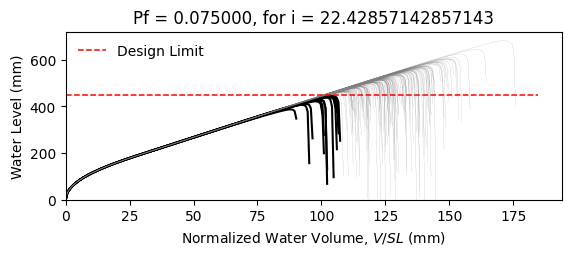

The data file committed next to this chart (first rows):
W14X22, L = 360.0 in, slope = 0.020833333333333332 in/in, dead load = 6.944444444444444e-05 kip/in…
zwlim AISC Appendix 2, zwlim DAMP, zwlim Proposed for ASCE 7, zwlim Neglect Ponding, dhnom Denver, dhnom New York, dhnom New Orleans, dh Denver, dh New York, dh New Orleans, dmax
15.16, 15.45, 13.32, 15.16, 1.801, 1.801, 1.801, 4.023, 4.023, 4.023, 21.92, Safe, 
15.16, 15.45, 13.32, 15.16, 1.801, 1.801, 1.801, 4.023, 4.023, 4.023, 19.11, Safe, 
15.16, 15.45, 13.32, 15.16, 1.801, 1.801, 1.801, 4.023, 4.023, 4.023, 18.38, Safe, 
15.16, 15.45, 13.32, 15.16, 1.801, 1.801, 1.801, 4.023, 4.023, 4.023, 21.63, Safe, 
15.16, 15.45, 13.32, 15.16, 1.801, 1.801, 1.801, 4.023, 4.023, 4.023, 18.12, Safe, 
15.16, 15.45, 13.32, 15.16, 1.801, 1.801, 1.801, 4.023, 4.023, 4.023, 26.82, Safe, 
15.16, 15.45, 13.32, 15.16, 1.801, 1.801, 1.801, 4.023, 4.023, 4.023, 20.22, Safe, 
15.16, 15.45, 13.32, 15.16, 1.801, 1.801, 1.801, 4.023, 4.023, 4.023, 18.32, Safe, 
15.16, 15.45, 13.32, 15.16, 1.801, 1.801, 1.801, 4.023, 4.023, 4.023, 21.14, Safe, 
15.16, 15.45, 13.32, 15.16, 1.801, 1.801, 1.801, 4.023, 4.023, 4.023, 19.85, Safe, 
15.16, 15.45, 13.32, 15.16, 1.801, 1.801, 1.801, 4.023, 4.023, 4.023, 17.48, Fail, 
15.16, 15.45, 13.32, 15.16, 1.801, 1.801, 1.801, 4.023, 4.023, 4.023, 16.83, Fail, 
15.16, 15.45, 13.32, 15.16, 1.801, 1.801, 1.801, 4.023, 4.023, 4.023, 21.33, Safe, 
15.16, 15.45, 13.32, 15.16, 1.801, 1.801, 1.801, 4.023, 4.023, 4.023, 18.73, Safe, 
15.16, 15.45, 13.32, 15.16, 1.801, 1.801, 1.801, 4.023, 4.023, 4.023, 21.71, Safe, 
15.16, 15.45, 13.32, 15.16, 1.801, 1.801, 1.801, 4.023, 4.023, 4.023, 19.72, Safe, 
15.16, 15.45, 13.32, 15.16, 1.801, 1.801, 1.801, 4.023, 4.023, 4.023, 20.39, Safe, 
15.16, 15.45, 13.32, 15.16, 1.801, 1.801, 1.801, 4.023, 4.023, 4.023, 22.32, Safe, 
15.16, 15.45, 13.32, 15.16, 1.801, 1.801, 1.801, 4.023, 4.023, 4.023, 18.24, Safe, 
15.16, 15.45, 13.32, 15.16, 1.801, 1.801, 1.801, 4.023, 4.023, 4.023, 19.19, Safe, 
15.16, 15.45, 13.32, 15.16, 1.801, 1.801, 1.801, 4.023, 4.023, 4.023, 18.16, Safe, 
15.16, 15.45, 13.32, 15.16, 1.801, 1.801, 1.801, 4.023, 4.023, 4.023, 21.57, Safe, 
15.16, 15.45, 13.32, 15.16, 1.801, 1.801, 1.801, 4.023, 4.023, 4.023, 22.44, Safe, 
15.16, 15.45, 13.32, 15.16, 1.801, 1.801, 1.801, 4.023, 4.023, 4.023, 19.97, Safe, 
15.16, 15.45, 13.32, 15.16, 1.801, 1.801, 1.801, 4.023, 4.023, 4.023, 19.07, Safe, 
15.16, 15.45, 13.32, 15.16, 1.801, 1.801, 1.801, 4.023, 4.023, 4.023, 16.81, Fail, 
15.16, 15.45, 13.32, 15.16, 1.801, 1.801, 1.801, 4.023, 4.023, 4.023, 21.03, Safe, 
15.16, 15.45, 13.32, 15.16, 1.801, 1.801, 1.801, 4.023, 4.023, 4.023, 20.74, Safe, 
15.16, 15.45, 13.32, 15.16, 1.801, 1.801, 1.801, 4.023, 4.023, 4.023, 18.34, Safe, 
15.16, 15.45, 13.32, 15.16, 1.801, 1.801, 1.801, 4.023, 4.023, 4.023, 23.18, Safe, 
15.16, 15.45, 13.32, 15.16, 1.801, 1.801, 1.801, 4.023, 4.023, 4.023, 20.34, Safe, 
15.16, 15.45, 13.32, 15.16, 1.801, 1.801, 1.801, 4.023, 4.023, 4.023, 21.06, Safe, 
15.16, 15.45, 13.32, 15.16, 1.801, 1.801, 1.801, 4.023, 4.023, 4.023, 18.88, Safe, 
15.16, 15.45, 13.32, 15.16, 1.801, 1.801, 1.801, 4.023, 4.023, 4.023, 22.5, Safe, 
15.16, 15.45, 13.32, 15.16, 1.801, 1.801, 1.801, 4.023, 4.023, 4.023, 21.39, Safe, 
15.16, 15.45, 13.32, 15.16, 1.801, 1.801, 1.801, 4.023, 4.023, 4.023, 18.26, Safe, 
15.16, 15.45, 13.32, 15.16, 1.801, 1.801, 1.801, 4.023, 4.023, 4.023, 20.69, Safe, 
15.16, 15.45, 13.32, 15.16, 1.801, 1.801, 1.801, 4.023, 4.023, 4.023, 21.06, Safe, 
15.16, 15.45, 13.32, 15.16, 1.801, 1.801, 1.801, 4.023, 4.023, 4.023, 21.94, Safe, 
15.16, 15.45, 13.32, 15.16, 1.801, 1.801, 1.801, 4.023, 4.023, 4.023, 17.67, Safe, 
15.16, 15.45, 13.32, 15.16, 1.801, 1.801, 1.801, 4.023, 4.023, 4.023, 22.39, Safe, 
15.16, 15.45, 13.32, 15.16, 1.801, 1.801, 1.801, 4.023, 4.023, 4.023, 18.9, Safe, 
15.16, 15.45, 13.32, 15.16, 1.801, 1.801, 1.801, 4.023, 4.023, 4.023, 19.84, Safe, 
15.16, 15.45, 13.32, 15.16, 1.801, 1.801, 1.801, 4.023, 4.023, 4.023, 19.36, Safe, 
15.16, 15.45, 13.32, 15.16, 1.801, 1.801, 1.801, 4.023, 4.023, 4.023, 22.16, Safe, 
15.16, 15.45, 13.32, 15.16, 1.801, 1.801, 1.801, 4.023, 4.023, 4.023, 17.24, Fail, 
15.16, 15.45, 13.32, 15.16, 1.801, 1.801, 1.801, 4.023, 4.023, 4.023, 20.22, Safe, 
15.16, 15.45, 13.32, 15.16, 1.801, 1.801, 1.801, 4.023, 4.023, 4.023, 18.88, Safe, 
15.16, 15.45, 13.32, 15.16, 1.801, 1.801, 1.801, 4.023, 4.023, 4.023, 20.25, Safe, 
15.16, 15.45, 13.32, 15.16, 1.801, 1.801, 1.801, 4.023, 4.023, 4.023, 18.46, Safe, 
15.16, 15.45, 13.32, 15.16, 1.801, 1.801, 1.801, 4.023, 4.023, 4.023, 21.61, Safe, 
15.16, 15.45, 13.32, 15.16, 1.801, 1.801, 1.801, 4.023, 4.023, 4.023, 16.18, Fail, 
15.16, 15.45, 13.32, 15.16, 1.801, 1.801, 1.801, 4.023, 4.023, 4.023, 20.32, Safe, 
15.16, 15.45, 13.32, 15.16, 1.801, 1.801, 1.801, 4.023, 4.023, 4.023, 18.88, Safe, 
15.16, 15.45, 13.32, 15.16, 1.801, 1.801, 1.801, 4.023, 4.023, 4.023, 23.05, Safe, 
15.16, 15.45, 13.32, 15.16, 1.801, 1.801, 1.801, 4.023, 4.023, 4.023, 18.78, Safe, 
15.16, 15.45, 13.32, 15.16, 1.801, 1.801, 1.801, 4.023, 4.023, 4.023, 19.85, Safe, 
15.16, 15.45, 13.32, 15.16, 1.801, 1.801, 1.801, 4.023, 4.023, 4.023, 18.74, Safe, 
15.16, 15.45, 13.32, 15.16, 1.801, 1.801, 1.801, 4.023, 4.023, 4.023, 16.96, Fail, 
... 142 more rows
